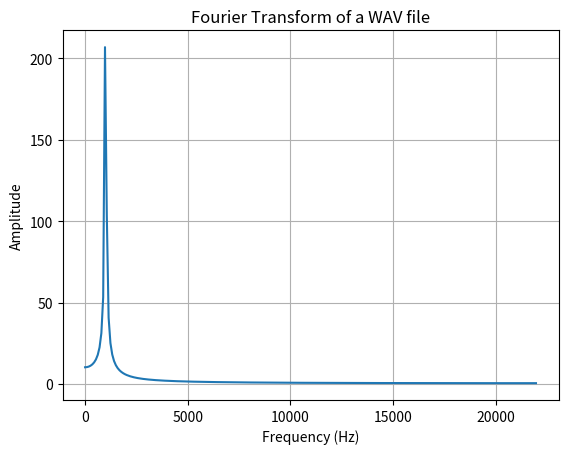

Recreate this plot in Python. (Note: this script raises an exception after producing the figure.)
"""
 sound.py references all methods relative to audio preprocessing.
 It includes wav extraction, fourier transform and sliding windows transformation.
[redacted]
 Created: June 2024
[redacted]
"""

import numpy as np
import scipy.io.wavfile as wav
from scipy.fft import fft, fftfreq
import matplotlib.pyplot as plt
import numpy as np
import os


def generate_sin(freq, sample_rate, duration, save_path):
    """Generate a sinusoid and save it as a WAV file

    Args:
        freq (int): Frequency of the sinusoïd
        sample_rate (int): Sample rate of the sinsoïd
        duration (int): Duration of the WAV file
        save_path (string): Folder in which the WAV file will be saved

    Returns:
        x (np.array of float): abscisse values of the signal
        y (np.array of float): ordinate values of the signal
    """
    x = np.linspace(0, duration, sample_rate * duration, endpoint=False)
    frequencies = x * freq
    # 2pi because np.sin takes radians
    y = np.sin((2 * np.pi) * frequencies)
    
    try: 
        if not os.path.exists(save_path): 
            os.makedirs(save_path)     
    except OSError: 
        print ('Error: Creating directory of data') 
    wav.write(f"{save_path}sinwave.wav", sample_rate, y)
    return x, y

def wav2sound(wav_path):
    """Load a sound signal from a WAV file into a python data array

    Args:
        wav_path (string): Path to the WAV file

    Returns:
        data (np.array of float): Data corresponsding to the sound signal
        sample_rate (int): Sample rate of the file
    """
    sample_rate, data = wav.read(wav_path) 
    return data, sample_rate


def sound2fourier(data, sample_rate):
    """Fourier transform on a signal array

    Args:
        data (np.array of float): Signal data
        sample_rate (int): Sample rate of the sound signal

    Returns:
        xf (np.array of float): abscisse values of the fourier transform
        yf (np.array of float): ordinate values of the fourier transform
    """
    yf = fft(data)
    xf = fftfreq(len(data), 1 / sample_rate)
    half_len = int(len(xf)/2)
    return xf[0:half_len], np.abs(yf[0:half_len])

def sound2window(data, window_length):
    """Apply a sliding window to a sound signal.
    The sliding windows are overlayed together.

    Args:
        data (np.array of float): Signal data
        window_length (int): Desired length of the windows

    Returns:
        list of np.array of float: List containing all the windows
    """
    window_shift = int(window_length) #Can be divided for window overlay
    return [data[i:i+window_length] for i in range(0,len(data)-window_length+1,window_shift)]

def window2fourier(windows, sample_rate):
    """Apply Fourier Transform on multiple data windows

    Args:
        windows ([[float]]): List containing all the windows
        sample_rate (int): Sample rate of the original sound signal

    Returns:
        [[xf,yf]]: List containing the fourier abscisse (xf) and ordinate (yf) for each window
    """
    fouriers = []
    for data in windows:
        fouriers.append(sound2fourier(data,sample_rate))
    return fouriers

def stereo2mono(stereo_data):
    if(len(np.shape(stereo_data)) == 1):
        return stereo_data
    
    mono_data = np.mean(stereo_data,axis=1)
    return mono_data

def plot_fourier(xf, yf):
    """Plot the fourier transform of a signal on a graph

    Args:
        xf (np.array of float): abscisse values of the fourier transform
        yf (np.array of float): ordinate values of the fourier transform
    """
    plt.plot(xf, yf)
    plt.grid(True)
    plt.xlabel("Frequency (Hz)")
    plt.ylabel("Amplitude")
    plt.title("Fourier Transform of a WAV file")
    plt.show()
    


if __name__ == "__main__":
    save_path = "data/dummy/audio/"

    # Fourier on Sinusoid
    if True:
        # Generate a sinusoid
        freq = 1000
        sample_rate = 44100
        duration = 5
        generate_sin(freq, sample_rate, duration, save_path)

        # Fourier Transform        
        data, sample_rate = wav2sound(f"{save_path}sinwave.wav")
        windows = sound2window(data, 500)
        fouriers = window2fourier(windows, sample_rate)
        plot_fourier(fouriers[0][0], fouriers[0][1])
    
    # Fourier on dummy audio
    if True:
        video_file = "data/dummy/audio/dummy_clip.wav"
        data, sample_rate = wav2sound(video_file)
        data = stereo2mono(data)
        windows = sound2window(data, 500)
        fouriers = window2fourier(windows, sample_rate)
        plot_fourier(fouriers[0][0], fouriers[0][1])
    
